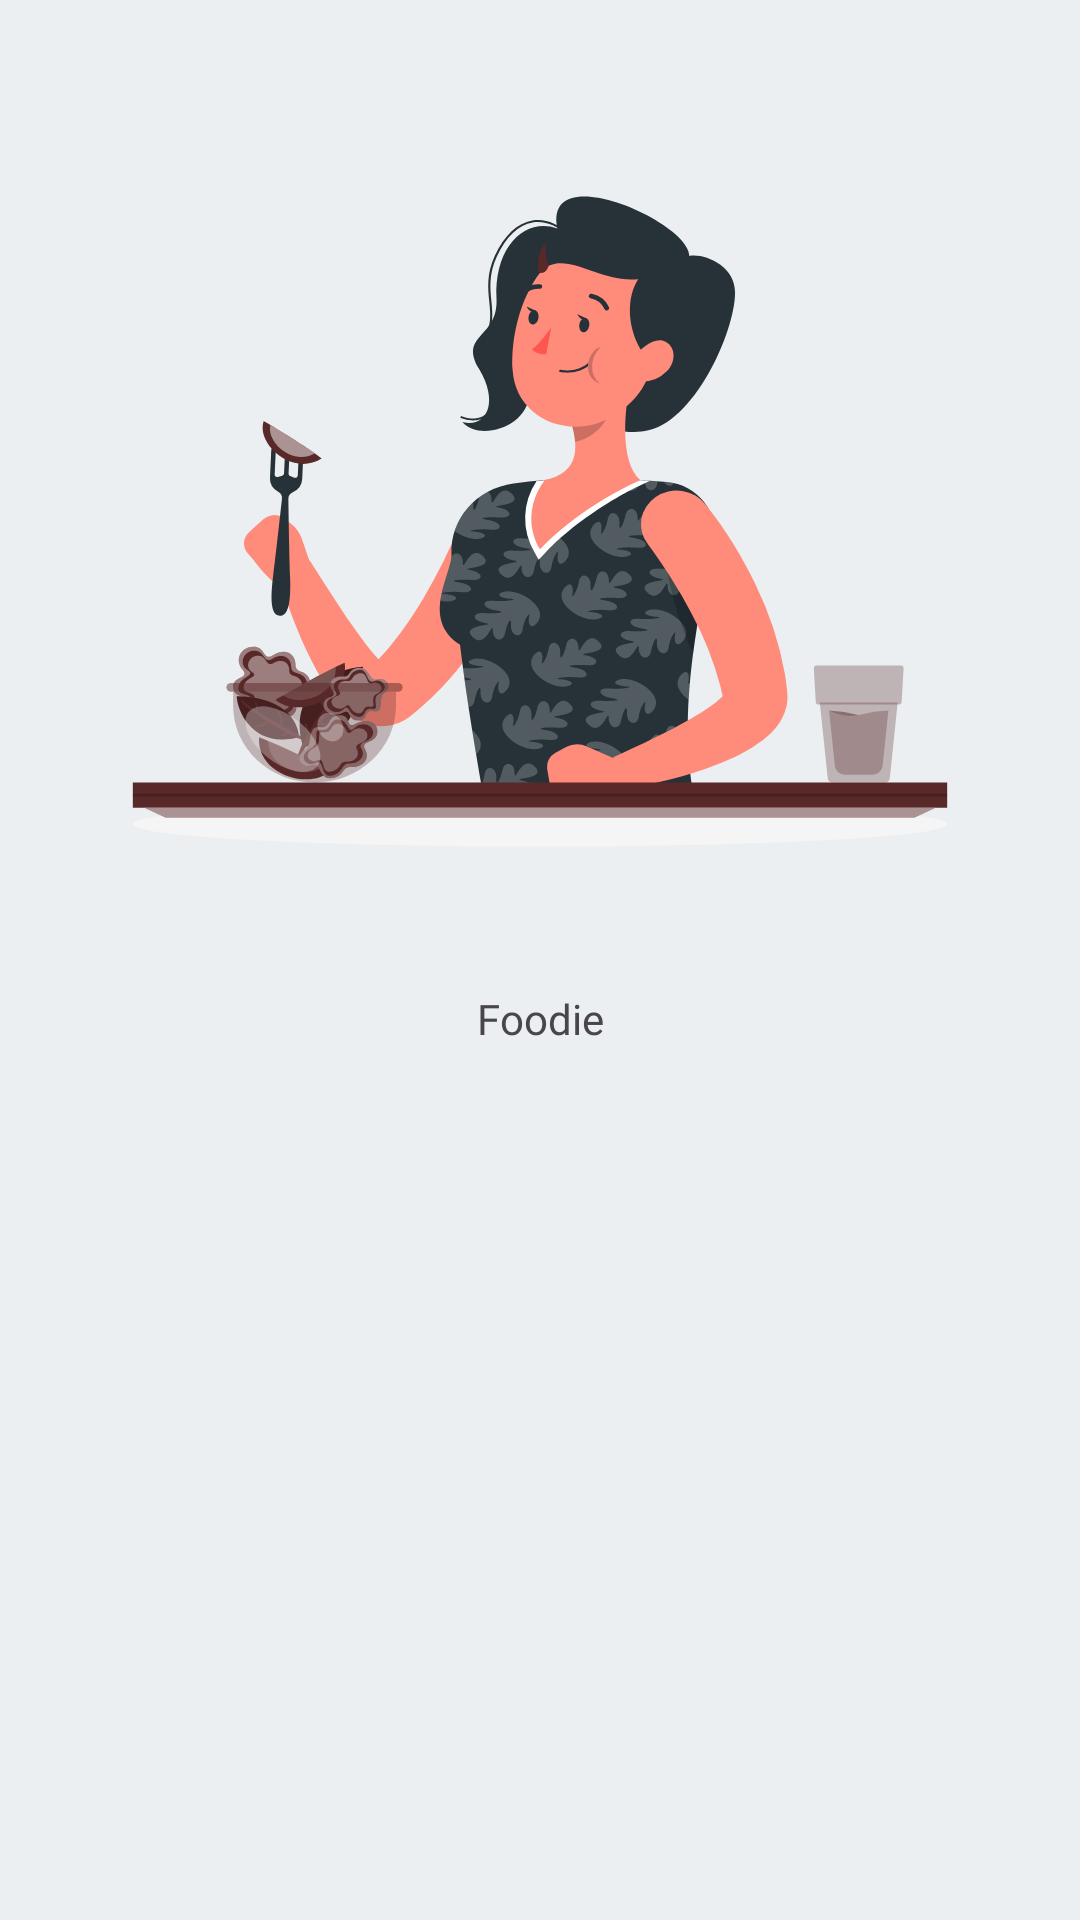

Android layout source for this screen:
<!-- AndroidManifest.xml: application theme Theme.MyFoodieApp -->
<!-- res/layout/fragment_splash.xml -->
<?xml version="1.0" encoding="utf-8"?>
<androidx.constraintlayout.widget.ConstraintLayout xmlns:android="http://schemas.android.com/apk/res/android"
    xmlns:app="http://schemas.android.com/apk/res-auto"
    xmlns:tools="http://schemas.android.com/tools"
    android:layout_width="match_parent"
    android:layout_height="match_parent"
    android:background="@color/blue_gray"
    tools:context=".ui.splash.SplashFragment"
    android:id="@+id/splashFragment">

    <ImageView
        android:id="@+id/imageView"
        android:layout_width="wrap_content"
        android:layout_height="wrap_content"
        android:src="@drawable/cook1__2_"
        app:layout_constraintEnd_toEndOf="parent"
        app:layout_constraintHorizontal_bias="0.5"
        app:layout_constraintStart_toStartOf="parent"
        app:layout_constraintTop_toTopOf="parent" />

    <TextView
        android:layout_width="wrap_content"
        android:layout_height="wrap_content"
        android:layout_marginTop="@dimen/_24sdp"
        android:fontFamily="@font/amatic"
        android:text="Foodie"
        android:textSize="@dimen/_64ssp"
        app:layout_constraintEnd_toEndOf="parent"
        app:layout_constraintHorizontal_bias="0.5"
        app:layout_constraintStart_toStartOf="parent"
        app:layout_constraintTop_toBottomOf="@+id/imageView" />

</androidx.constraintlayout.widget.ConstraintLayout>
<!-- resources referenced by this layout -->
<resources>
  <color name="blue_gray">#ECEFF1</color>
  <!-- drawable cook1__2_: vector/xml drawable (drawable, 34884 chars, omitted) -->
  <style name="Theme.MyFoodieApp" parent="Base.Theme.MyFoodieApp" />
  <style name="Base.Theme.MyFoodieApp" parent="Theme.Material3.DayNight.NoActionBar">
          
          
          <item name="android:statusBarColor">@color/natural</item>
      </style>
  <color name="natural">#806044</color>
</resources>
